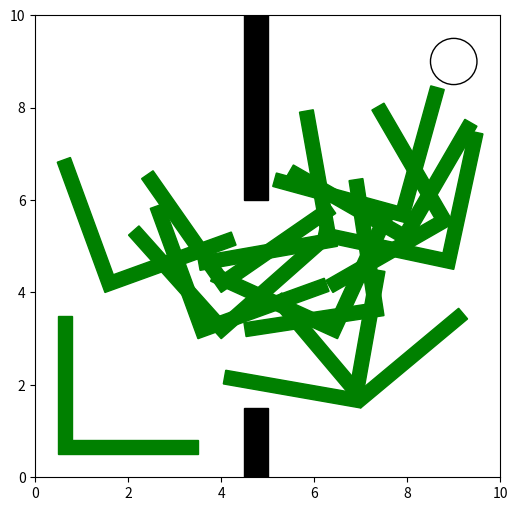
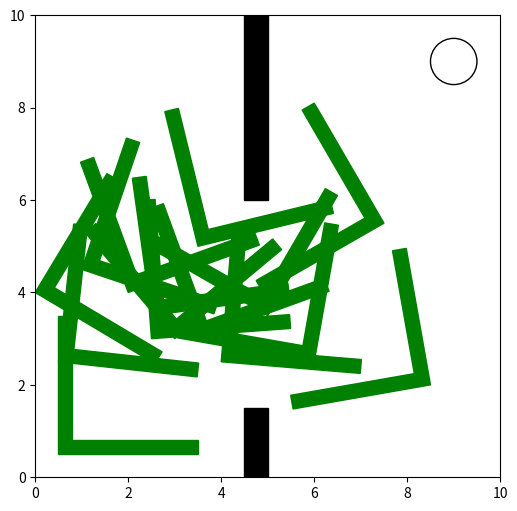

Source code (Python) for these figures, in order:
#To run this code, you can input your desired parameters at lines 256-265 and just run it.
import random
import math
import networkx as nx
import matplotlib.pyplot as plt
from matplotlib.patches import Rectangle
from matplotlib.patches import Circle
import time
import statistics

#euclidean distance between two points
def distance(pos1,pos2):
    return math.sqrt((pos2[0]-pos1[0])**2+(pos2[1]-pos1[1])**2)

def sign(n):
    return (n > 0) - (n < 0)

#function for determining which grid cells are covered by line segment connecting two points.
#Inspired by Fast Voxel Traversal Algorithm by Woo
def traversed(A,B):
    (xA, yA) = A
    (xB, yB) = B
    dx = xB - xA
    dy = yB - yA
    (sx, sy) = (sign(dx), sign(dy)) #indicating whether X and Y are incremented or decremented as the edge crosses cell boundaries

    cellA = (math.floor(xA),math.floor(yA))
    cellB = (math.floor(xB),math.floor(yB))
    (x, y) = cellA #starting grid cell
    traversed = [cellA] #first cell added to traversed list is the cell containing point A

    # Compute tDeltaX and tDeltaY in units of t
    #indicates how far along the ray we must move (in units of t) for the horizontal component of such a movement to equal the width of a voxel
    tDeltaX = abs(1 / dx) if dx != 0 else float('inf')
    tDeltaY = abs(1 / dy) if dy != 0 else float('inf')

    #tMax is value of t at which the ray crosses the first vertical voxel boundary
    if dx != 0:
        tMaxX = (x + sx - xA) / dx
    else:
        tMaxX = float('inf')  # Never crosses a vertical boundary

    if dy != 0:
        tMaxY = (y + sy - yA) / dy
    else:
        tMaxY = float('inf')  # Never crosses a horizontal boundary

    while (x,y) != cellB:

        if tMaxX < tMaxY:
            tMaxX = tMaxX + tDeltaX
            x += sx
        else:
            tMaxY= tMaxY + tDeltaY
            y += sy

        # BOUNDARY CHECK: Ensure x and y stay in the grid
        if x < 0.0 or x > 9.5 or y < 0.0 or y > 9.5:
            break  # Stop if outside grid bounds

        traversed.append( (x,y) )

    return traversed

def angle_diff(theta1, theta2):
    return min(abs(theta1 - theta2), 360 - abs(theta1 - theta2))

#rotates point by angle theta (degrees) around origin point
def rotate(origin, point, theta):
    theta_rad = math.radians(theta)
    ox, oy = origin
    px, py = point
    rx = ox + math.cos(theta_rad) * (px - ox) - math.sin(theta_rad) * (py - oy)
    ry = oy + math.sin(theta_rad) * (px - ox) + math.cos(theta_rad) * (py - oy)
    return (rx, ry)

#function for calculating rotated points from robots init config
def rotate_from_init_config(A, theta):
    Ax, Ay = A
    L_points = [(Ax,Ay+3),(Ax+0.3,Ay+3),(Ax+0.3,Ay+0.3),(Ax+3,Ay+0.3),(Ax+3,Ay)] #starting configuration for L
    if(theta==0 or theta==None):
        return L_points
    L_rotated_points = []
    for p in L_points:
        L_rotated_points.append(rotate(A,p,theta))
    return tuple(L_rotated_points)

#Rotates all corners of L given previous configuration
def rotate_L(A, theta, prev_corners):
    new_corners = []
    for p in prev_corners:
        new_corners.append(rotate(A,p,theta))
    return new_corners

#samples random A, theta and computes the corners
def rand_x(c_free):
    L_in_bounds = False
    while L_in_bounds == False:
        rand_A = random.choice(c_free)
        theta_random = random.uniform(0,360) # also sample random rotation angle in degrees
        corners = rotate_from_init_config(rand_A, theta_random)
        #Boundary check for L corners
        for r in corners:
            rx,ry = r
            if rx > 10 or rx < 0 or ry > 10 or ry < 0:
                L_in_bounds = False
            else:
                L_in_bounds = True
        
    return (rand_A,theta_random,tuple(corners))

#function calcalates which grid cells covered by L given by reference point A and theta of rotation measured counterclockwise from the +x-axis
#and given the coordinates of L corners. #Line segments are A-0, 0-1, 1-2, 2-3, 3-4, A-4 in L_corners
#IF rotation causes L to go out of grid, then it returns False
#Used by obstacleFree
def cellsCoveredBy_L(A,L_corners):
    #contains 5 points not including A and 6 line segments
    #Calculate L_points from previous state
    L_segments = [(A,L_corners[0]), (L_corners[0],L_corners[1]), (L_corners[1],L_corners[2]), (L_corners[2],L_corners[3]), (L_corners[3],L_corners[4]), (A,L_corners[4])]

    coveredCells = set()
    for seg in L_segments:
        covered = traversed(seg[0], seg[1]) #may contain duplicate cells
        for cell in covered:
            coveredCells.add(cell)

    return coveredCells

#nearest vertex
#Graph nodes are also triples (A,theta,tuple(corners))
def nearest_vertex(graph,state):
    A, theta, _ = state #current state includes xy pos of A and theta and corners
    return min(graph.nodes, key=lambda node: distance(A,node[0]) + abs(angle_diff(theta,node[1]))) #adds penalty for large theta differences

#steer function finds point z that minimizes ||z-x_rand|| while remaining within epsilon from x_nearest and theta remaining less than theta_step
def steer(x_nearest,x_rand,theta_step, epsilon,start_cell,c_free):
    x_nearest_A, x_nearest_theta, _ = x_nearest
    x_rand_A, theta_rand, _ = x_rand
    min_d = float('inf')
    z_A = None
    best_theta = None

    for p in c_free:
        if p != start_cell:
            #distance calculations
            d_epsilon = distance(p, x_nearest_A)
            d_p_to_randA = distance(p, x_rand_A)
            if d_p_to_randA < min_d and d_epsilon < epsilon:
                # Calculate the angular difference
                theta_diff = angle_diff(x_nearest_theta, theta_rand)
                
                # Move incrementally within the bounds of theta_step
                if abs(theta_diff) <= theta_step:
                    new_theta = theta_rand  # Directly move to the random theta if it's within the step range
                else:
                    # Move towards the target theta incrementally in the shortest direction
                    new_theta = (x_nearest_theta + theta_step * (1 if theta_diff > 0 else -1)) % 360

                test_corners = rotate_from_init_config(p,best_theta)

                #boundary check
                for corner in test_corners:
                    x,y = corner
                    if x>10 or x<0 or y>10 or y<0:
                        continue

                min_d = d_p_to_randA
                z_A = p
                best_theta = new_theta

    z_corners = rotate_from_init_config(z_A, best_theta)
    return (z_A,best_theta,tuple(z_corners))

#function that checks 1) whether or not the the line connecting A_nearest and A_rand is obstacle free
# 2) orientation of L in xnew is obstacle free.
def obstacleFree(x_nearest,x_new,c_free):
    A_nearest,_,_ = x_nearest
    A_new, _, corners_new = x_new
    cells_covered_by_line = traversed(A_nearest,A_new)
    for cell in cells_covered_by_line:
        if cell not in c_free:
            return False
    cells_covered_by_L = cellsCoveredBy_L(A_new, corners_new)
    for cell in cells_covered_by_L:
        if cell not in c_free:
            return False
    return True

##############  RRT Algorithm ####################
#robot state is a triple of the form (A_pt, theta, corner_pts)
def RRT(n, c_free, graph, epsilon, theta_step, init_robot_cell, goal_pos, goal_rad):
    goal_found = False
    for i in range(n):
        x_rand = rand_x(c_free) #x_rand = (rand_A, rand_theta, corner_pts)
        x_nearest = nearest_vertex(graph,x_rand)
        x_new = steer(x_nearest, x_rand, theta_step, epsilon, init_robot_cell, c_free)
        if obstacleFree(x_nearest,x_new,c_free):
            graph.add_node(x_new)
            graph.add_edge(x_nearest,x_new)
        if distance(x_new[0],goal_pos)<goal_rad: #check if point A in x_new state falls in goal radius
            goal_found = True
            print("x_new_A ="+str(x_new[0]))
            print("Goal Found!")
            return goal_found
    return goal_found

def grid(x_range, y_range, resolution):
    finer_grid = []
    for y in range(y_range):
        for x in range(x_range):
            # Divide each cell into smaller cells based on the resolution
            for dx in range(resolution):
                for dy in range(resolution):
                    # Generate the finer points (dx and dy are the sub-cell positions)
                    finer_x = x + dx / resolution
                    finer_y = y + dy / resolution
                    finer_grid.append((finer_x, finer_y))
    return finer_grid

def plotPathToGoal(obs1_x,obs1_y,obs2_x,obs2_y,graph):
    fig = plt.figure(figsize=(6,6))
    ax = fig.add_subplot(111)
    plt.xlim(0,10)
    plt.ylim(0,10)
    #plot obstacles
    plt.fill(obs1_x,obs1_y,color='black')
    plt.fill(obs2_x,obs2_y,color='black')
    #plot goal
    goal = Circle((9,9),0.5,fill=False)
    ax.add_patch(goal)

    # plot L configurations
    for node in graph.nodes:
        A, _, corners = node
        L_ordered_pts = [A] + list(corners) + [A] #for plotting the L shape
        x, y = zip(*L_ordered_pts)
        plt.fill(x,y,color='green')
    plt.show()


###### RRT PARAMETERS #########
# Create a finer grid by dividing each cell into 2x2 sub-cells
resolution = 2  # Dividing each cell into 2x2 smaller cells (4 points per cell)
finer_grid = grid(x_range=10, y_range=10, resolution=2)

#OBSTACLE
obs_cells = [(4,0),(4,1),(4,9),(4,8),(4,7),(4,6)] #grid cells occupied by obstacle 1 and obstacle 2
obs1_corners = [(4.5,0),(5,0),(5,1.5),(4.5,1.5),(4.5,0)] #corners for plt.fill
obs1_x, obs1_y = zip(*obs1_corners)
obs2_corners = [(4.5,6),(5,6),(5,10),(4.5,10),(4.5,6)]
obs2_x, obs2_y = zip(*obs2_corners)

#Init C_FREE
c_free = [cell for cell in finer_grid if cell not in obs_cells]

n = 100
epsilon = 4.0
theta_step = 20
init_robot_cell = (0,0)
init_robot_pos = (0.5,0.5)
init_theta = 0
init_corners = tuple(rotate_from_init_config(init_robot_pos,init_theta))
init_robot_state = (init_robot_pos, init_theta, init_corners)
goal_pos = (9,9)
goal_rad = 0.5

######  RUNTIMES AND FIGURES
runtimes = []
for i in range(100):
    start = time.time()
    graph = nx.Graph()
    graph.add_node(init_robot_state)
    goal_found = RRT(n, c_free, graph, epsilon, theta_step, init_robot_cell, goal_pos, goal_rad)
    if goal_found == True:
        print("Goal found!")
        plotPathToGoal(obs1_x,obs1_y,obs2_x,obs2_y,graph)
    end = time.time()
    runtime = end - start  # Calculate the runtime
    runtimes.append(runtime)  # Store the runtime



avg_runtime = statistics.mean(runtimes)
var_runtime = statistics.variance(runtimes)

print("avg_runtime = " + str(avg_runtime))
print("variance_runtime = " + str(var_runtime))
